The GitHub repository gslprasanna/Prediction-of-Strawberry-Plant-Diseases-using-Deep-Learning-Approaches contains a labelled image folder "Final Dataset" with 3 categories: angular leaf spot, blossom blight, gray mold. Examples follow, each with its label.

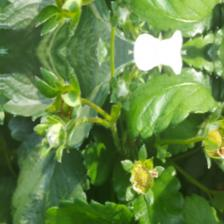
Label: blossom blight

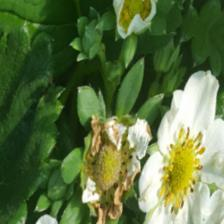
Label: blossom blight

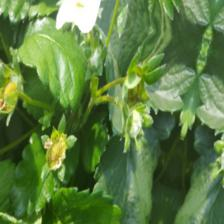
Label: blossom blight

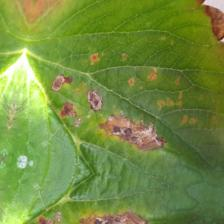
Label: angular leaf spot

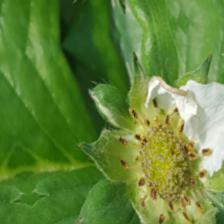
Label: blossom blight

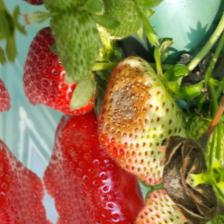
Label: gray mold
